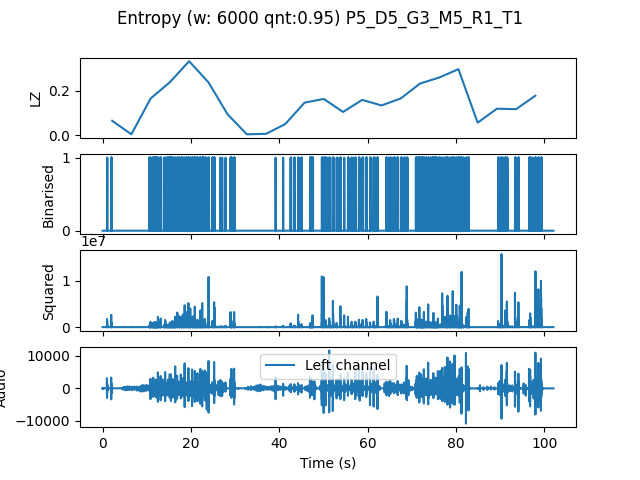

Data behind this chart, as committed beside it:
, t0, LZ, CTW
mean, 140641, 0.1448, 0.1947
0.0, 0.0, 0.06485, 0.07272
4.354, 4.354, 0.004184, 0.0004299
8.707, 8.707, 0.1653, 0.1959
13.06, 13.06, 0.2385, 0.284
17.41, 17.41, 0.3326, 0.4056
21.77, 21.77, 0.2385, 0.4075
26.12, 26.12, 0.09413, 0.1247
30.48, 30.48, 0.004184, 0.0004299
34.83, 34.83, 0.006275, 0.008597
39.18, 39.18, 0.0502, 0.05591
43.54, 43.54, 0.1464, 0.1942
47.89, 47.89, 0.1632, 0.3103
52.24, 52.24, 0.1046, 0.1055
56.6, 56.6, 0.159, 0.2863
60.95, 60.95, 0.1339, 0.1769
65.31, 65.31, 0.1653, 0.2636
69.66, 69.66, 0.2322, 0.2664
74.01, 74.01, 0.2594, 0.3031
78.37, 78.37, 0.297, 0.3771
82.72, 82.72, 0.05648, 0.07111
87.07, 87.07, 0.1192, 0.1394
91.43, 91.43, 0.1171, 0.1601
95.78, 95.78, 0.1778, 0.2679
